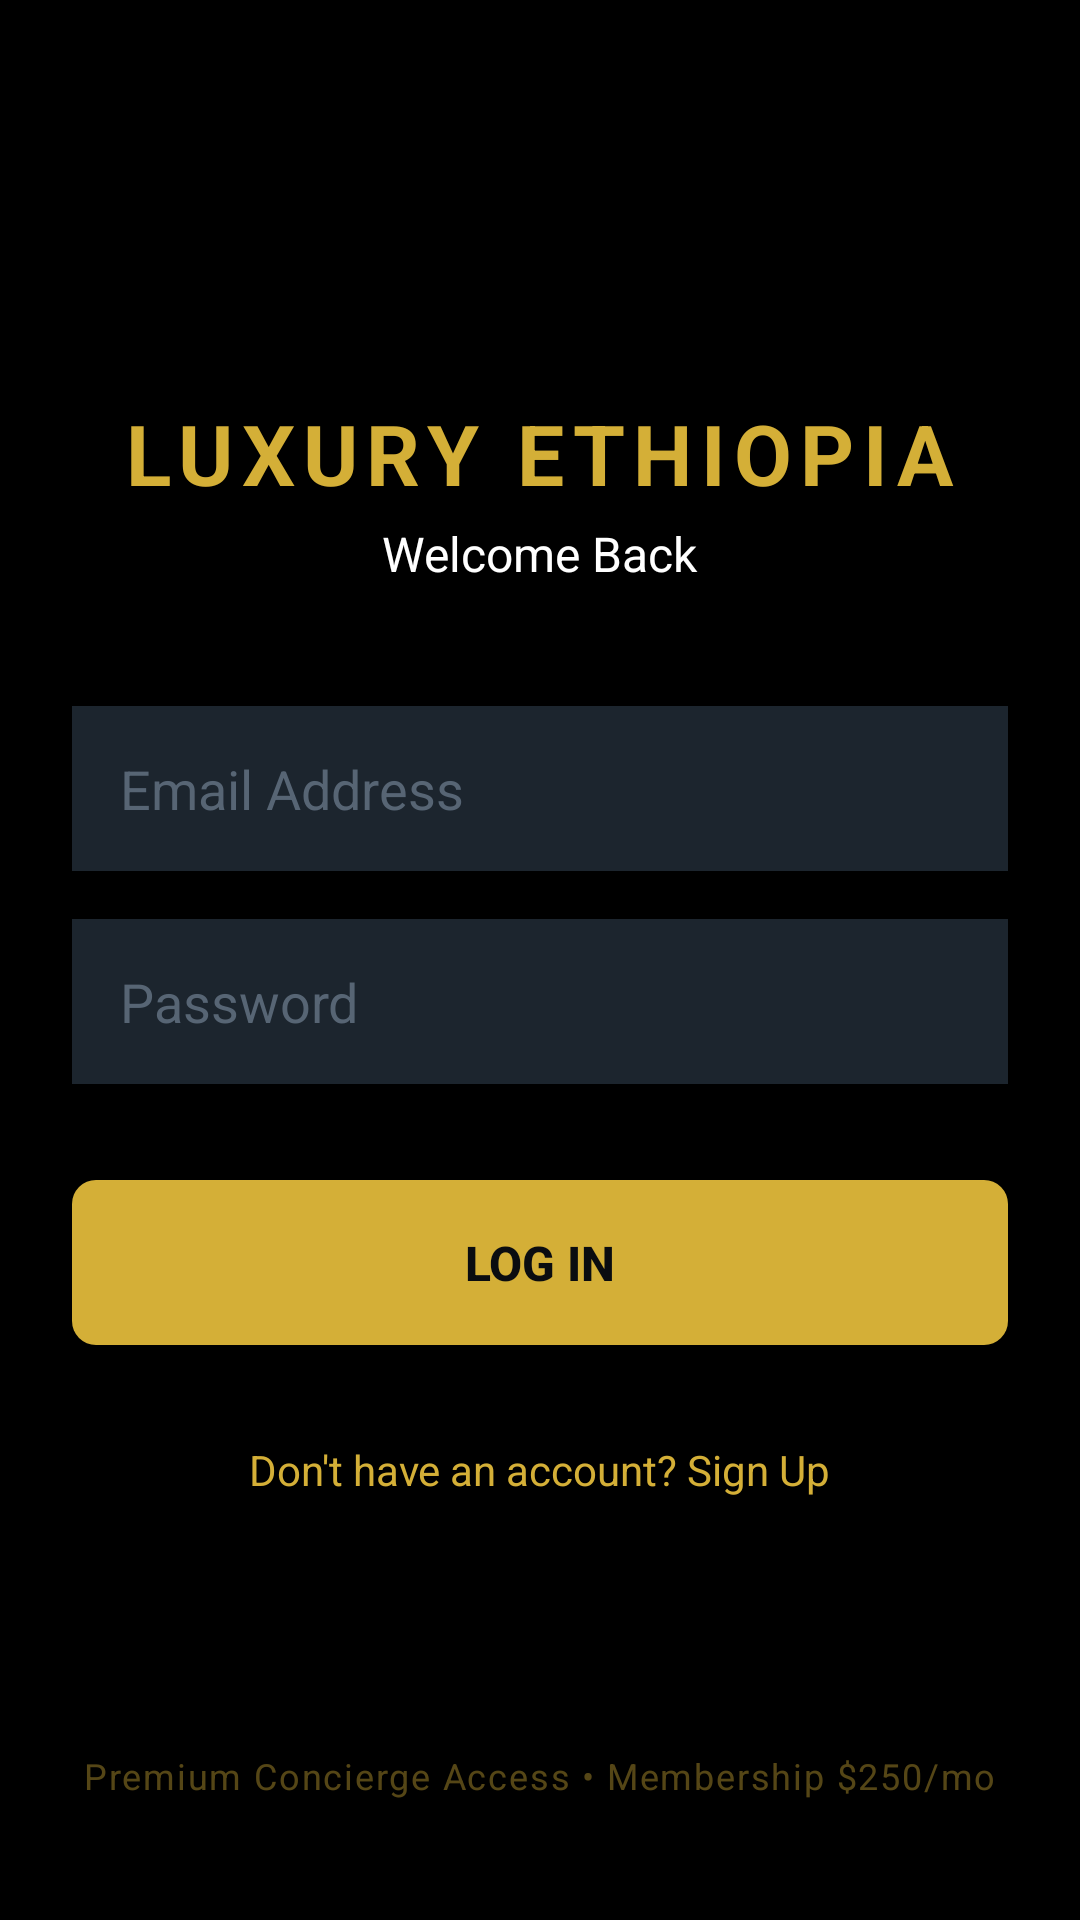

The Android layout XML behind this screen, and the referenced resources:
<!-- AndroidManifest.xml: application theme Theme.LuxuryEthiopia -->
<!-- res/layout/activity_login.xml -->
<?xml version="1.0" encoding="utf-8"?>
<RelativeLayout xmlns:android="http://schemas.android.com/apk/res/android"
    android:layout_width="match_parent"
    android:layout_height="match_parent"
    android:background="#000000"
    android:padding="24dp">

    <LinearLayout
        android:layout_width="match_parent"
        android:layout_height="wrap_content"
        android:orientation="vertical"
        android:layout_centerInParent="true"
        android:gravity="center_horizontal">

        <TextView
            android:id="@+id/tvTitle"
            android:layout_width="wrap_content"
            android:layout_height="wrap_content"
            android:text="LUXURY ETHIOPIA"
            android:textColor="#D4AF37"
            android:textSize="28sp"
            android:textStyle="bold"
            android:letterSpacing="0.1"
            android:layout_marginBottom="4dp" />

        <TextView
            android:id="@+id/tvSubtitle"
            android:layout_width="wrap_content"
            android:layout_height="wrap_content"
            android:text="Welcome Back"
            android:textColor="#FFFFFF"
            android:textSize="16sp"
            android:layout_marginBottom="40dp" />

        <EditText
            android:id="@+id/etEmail"
            android:layout_width="match_parent"
            android:layout_height="55dp"
            android:hint="Email Address"
            android:textColorHint="#576574"
            android:textColor="#FFFFFF"
            android:inputType="textEmailAddress"
            android:background="#1C252E"
            android:paddingHorizontal="16dp"
            android:layout_marginBottom="16dp"
            android:autofillHints="emailAddress"/>

        <EditText
            android:id="@+id/etPassword"
            android:layout_width="match_parent"
            android:layout_height="55dp"
            android:hint="Password"
            android:textColorHint="#576574"
            android:textColor="#FFFFFF"
            android:inputType="textPassword"
            android:background="#1C252E"
            android:paddingHorizontal="16dp"
            android:layout_marginBottom="32dp"
            android:autofillHints="password"/>

        <Button
            android:id="@+id/btnLogin"
            android:layout_width="match_parent"
            android:layout_height="55dp"
            android:text="Log In"
            android:textColor="#0A0C10"
            android:textSize="16sp"
            android:textStyle="bold"
            android:background="@drawable/gold_button_background" />

        <TextView
            android:id="@+id/tvSignUpShortcut"
            android:layout_width="wrap_content"
            android:layout_height="wrap_content"
            android:text="Don't have an account? Sign Up"
            android:textColor="#D4AF37"
            android:layout_marginTop="24dp"
            android:padding="8dp"
            android:textSize="14sp"
            android:clickable="true"
            android:focusable="true"/>

    </LinearLayout>

    <TextView
        android:layout_width="wrap_content"
        android:layout_height="wrap_content"
        android:layout_alignParentBottom="true"
        android:layout_centerHorizontal="true"
        android:layout_marginBottom="16dp"
        android:text="Premium Concierge Access • Membership $250/mo"
        android:textColor="#66D4AF37"
        android:textSize="12sp"
        android:letterSpacing="0.05" />

</RelativeLayout>
<!-- resources referenced by this layout -->
<resources>
  <!-- drawable gold_button_background (drawable) -->
  <?xml version="1.0" encoding="utf-8"?>
  <shape xmlns:android="http://schemas.android.com/apk/res/android">
      <solid android:color="#D4AF37" />
      <corners android:radius="8dp" />
  </shape>
  <style name="Theme.LuxuryEthiopia" parent="Base.Theme.LuxuryEthiopia" />
  <style name="Base.Theme.LuxuryEthiopia" parent="Theme.Material3.DayNight.NoActionBar">
          
          
      </style>
</resources>
